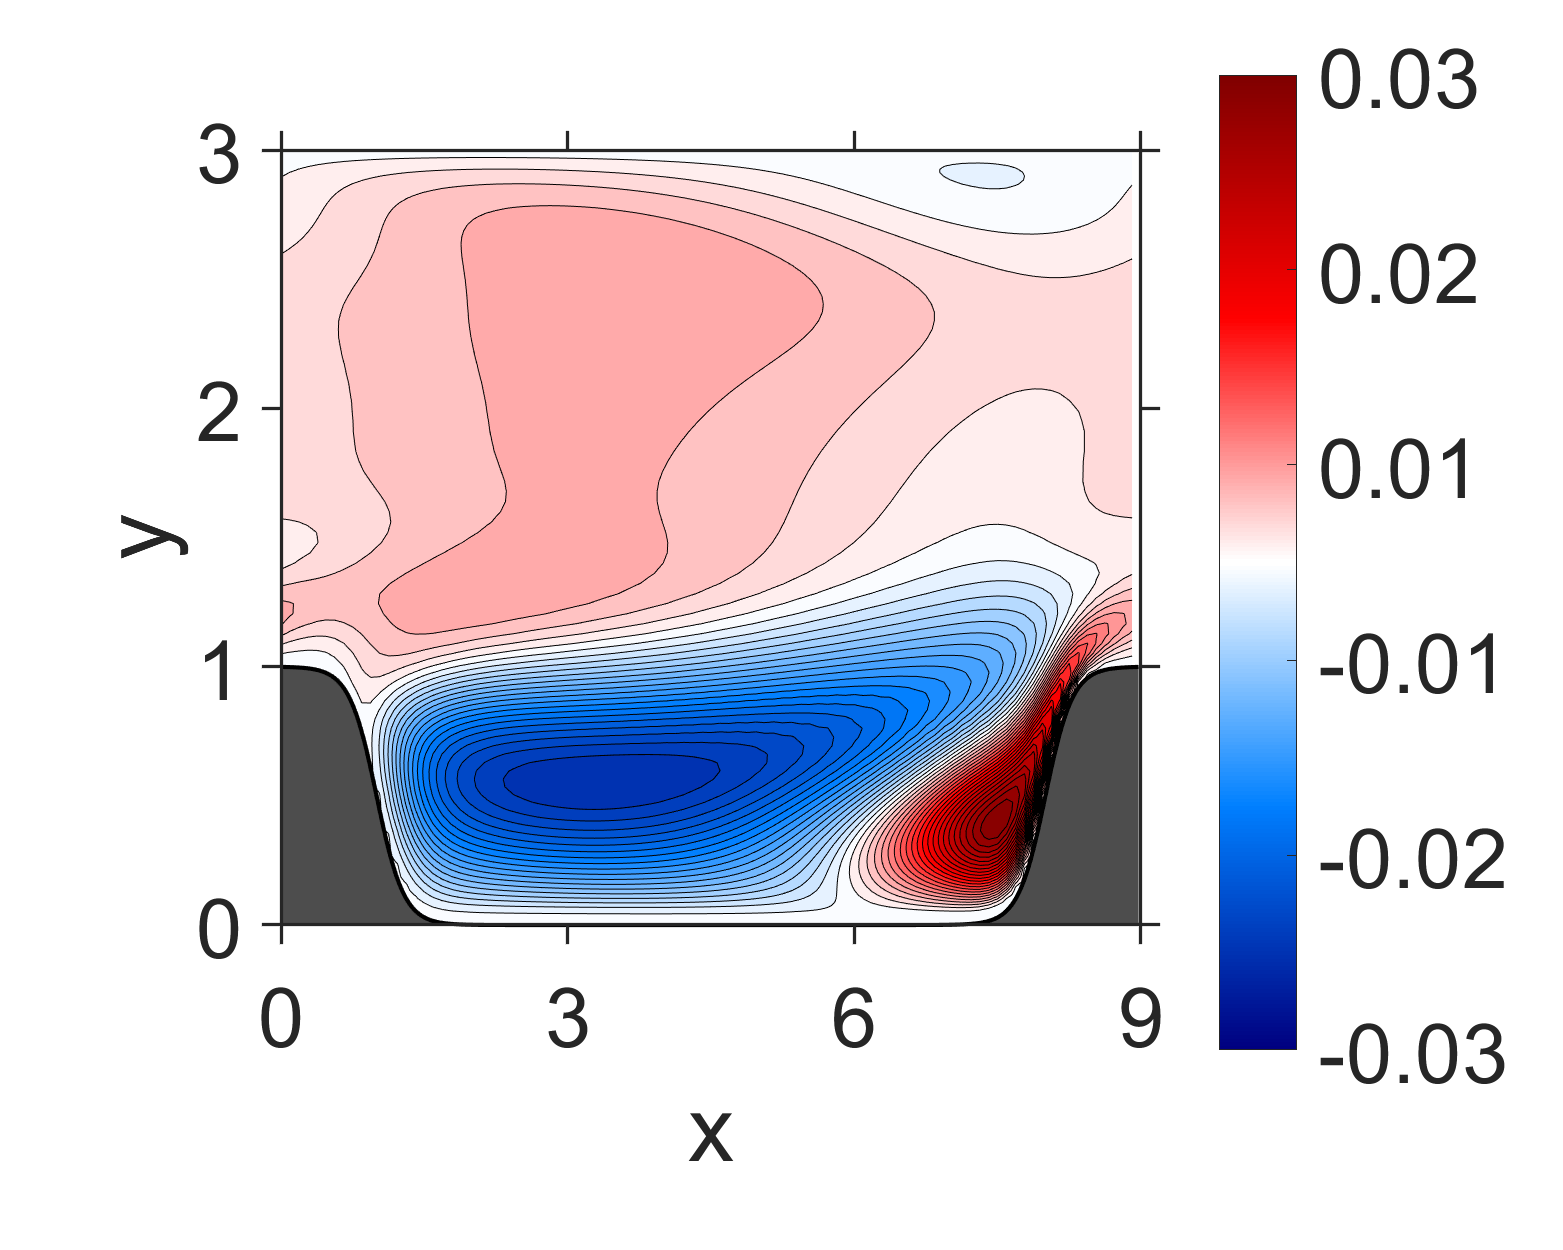

Source data for this figure (header and first rows):
NaN, NaN, NaN, NaN, NaN, NaN, NaN, NaN, NaN, NaN, NaN, NaN, NaN, NaN, NaN, 0, 0, 0, 0, 0, 0, 0, 0, 0
NaN, NaN, NaN, NaN, NaN, NaN, NaN, NaN, NaN, NaN, NaN, NaN, NaN, NaN, NaN, 7.368877e-07, 6.94094e-07, 6.379202e-07, 5.442711e-07, 4.534445e-07, 3.627717e-07, 2.897374e-07, 2.183019e-07, 1.600348e-07
NaN, NaN, NaN, NaN, NaN, NaN, NaN, NaN, NaN, NaN, NaN, NaN, NaN, NaN, NaN, 2.676046e-06, 2.514244e-06, 2.301475e-06, 1.940182e-06, 1.595864e-06, 1.231464e-06, 9.598494e-07, 6.763796e-07, 4.660777e-07
NaN, NaN, NaN, NaN, NaN, NaN, NaN, NaN, NaN, NaN, NaN, NaN, NaN, NaN, NaN, 5.324357e-06, 4.989974e-06, 4.526962e-06, 3.7346e-06, 2.970583e-06, 2.18055e-06, 1.588347e-06, 9.880597e-07, 5.404154e-07
NaN, NaN, NaN, NaN, NaN, NaN, NaN, NaN, NaN, NaN, NaN, NaN, NaN, NaN, NaN, 8.027748e-06, 7.493708e-06, 6.673712e-06, 5.275592e-06, 3.892887e-06, 2.501162e-06, 1.458471e-06, 4.40755e-07, -3.162354e-07
NaN, NaN, NaN, NaN, NaN, NaN, NaN, NaN, NaN, NaN, NaN, NaN, NaN, NaN, NaN, 1.030699e-05, 9.533927e-06, 8.186975e-06, 5.860783e-06, 3.511544e-06, 1.227102e-06, -4.842703e-07, -2.072214e-06, -3.248694e-06
NaN, NaN, NaN, NaN, NaN, NaN, NaN, NaN, NaN, NaN, NaN, NaN, NaN, NaN, NaN, 1.197691e-05, 1.089193e-05, 8.605815e-06, 4.659999e-06, 5.403845e-07, -3.300084e-06, -6.190844e-06, -8.698988e-06, -1.056403e-05
NaN, NaN, NaN, NaN, NaN, NaN, NaN, NaN, NaN, NaN, NaN, NaN, NaN, NaN, NaN, 1.295631e-05, 1.130101e-05, 7.108022e-06, -2.19972e-07, -8.013412e-06, -1.504455e-05, -2.032346e-05, -2.465095e-05, -2.784701e-05
NaN, NaN, NaN, NaN, NaN, NaN, NaN, NaN, NaN, NaN, NaN, NaN, NaN, NaN, 1.407328e-05, 1.348124e-05, 1.060966e-05, 1.916109e-06, -1.329347e-05, -2.969405e-05, -4.40217e-05, -5.47671e-05, -6.31473e-05, -6.934995e-05
NaN, NaN, NaN, NaN, NaN, NaN, NaN, NaN, NaN, NaN, NaN, NaN, NaN, NaN, 1.427711e-05, 1.342496e-05, 7.431401e-06, -1.286532e-05, -4.804394e-05, -8.527149e-05, -0.0001167, -0.0001401, -0.0001578, -0.0001708
NaN, NaN, NaN, NaN, NaN, NaN, NaN, NaN, NaN, NaN, NaN, NaN, NaN, NaN, 1.452324e-05, 1.283552e-05, -1.85844e-06, -5.409533e-05, -0.0001387, -0.0002224, -0.0002895, -0.0003384, -0.000375, -0.0004022
NaN, NaN, NaN, NaN, NaN, NaN, NaN, NaN, NaN, NaN, NaN, NaN, NaN, NaN, 1.438747e-05, 1.044694e-05, -3.071576e-05, -0.0001659, -0.0003491, -0.000509, -0.0006302, -0.0007174, -0.000783, -0.0008328
NaN, NaN, NaN, NaN, NaN, NaN, NaN, NaN, NaN, NaN, NaN, NaN, NaN, NaN, 1.446292e-05, 2.938266e-06, -0.0001172, -0.0004126, -0.0007206, -0.0009608, -0.001138, -0.001266, -0.001365, -0.001442
NaN, NaN, NaN, NaN, NaN, NaN, NaN, NaN, NaN, NaN, NaN, NaN, NaN, NaN, 1.374038e-05, -2.351136e-05, -0.0003279, -0.0008048, -0.001213, -0.00152, -0.001748, -0.001916, -0.002048, -0.002153
NaN, NaN, NaN, NaN, NaN, NaN, NaN, NaN, NaN, NaN, NaN, NaN, NaN, 1.522177e-05, 1.189102e-05, -0.0001121, -0.0006792, -0.001286, -0.001775, -0.002144, -0.002422, -0.002631, -0.002797, -0.002931
NaN, NaN, NaN, NaN, NaN, NaN, NaN, NaN, NaN, NaN, NaN, NaN, NaN, 1.530274e-05, 4.124646e-06, -0.0003341, -0.001117, -0.001826, -0.002395, -0.002828, -0.003156, -0.003406, -0.003607, -0.00377
NaN, NaN, NaN, NaN, NaN, NaN, NaN, NaN, NaN, NaN, NaN, NaN, NaN, 1.579642e-05, -2.214543e-05, -0.0006838, -0.001612, -0.002421, -0.00307, -0.003566, -0.003946, -0.004238, -0.004473, -0.004666
NaN, NaN, NaN, NaN, NaN, NaN, NaN, NaN, NaN, NaN, NaN, NaN, NaN, 1.438763e-05, -0.0001217, -0.001102, -0.00216, -0.003069, -0.003799, -0.004359, -0.00479, -0.005123, -0.005393, -0.005615
NaN, NaN, NaN, NaN, NaN, NaN, NaN, NaN, NaN, NaN, NaN, NaN, NaN, 1.084081e-05, -0.0003725, -0.001573, -0.00276, -0.003769, -0.004578, -0.005201, -0.005682, -0.006056, -0.00636, -0.00661
NaN, NaN, NaN, NaN, NaN, NaN, NaN, NaN, NaN, NaN, NaN, NaN, 1.646903e-05, 2.294498e-06, -0.0007402, -0.002099, -0.003409, -0.004517, -0.005404, -0.006088, -0.006618, -0.007032, -0.007369, -0.007647
NaN, NaN, NaN, NaN, NaN, NaN, NaN, NaN, NaN, NaN, NaN, NaN, 1.755364e-05, -2.106609e-05, -0.001155, -0.002675, -0.004103, -0.005309, -0.00627, -0.007013, -0.00759, -0.008043, -0.008411, -0.008716
NaN, NaN, NaN, NaN, NaN, NaN, NaN, NaN, NaN, NaN, NaN, NaN, 1.625622e-05, -0.0001226, -0.001615, -0.003297, -0.004841, -0.006138, -0.007171, -0.007969, -0.008591, -0.00908, -0.009478, -0.009808
NaN, NaN, NaN, NaN, NaN, NaN, NaN, NaN, NaN, NaN, NaN, NaN, 1.270405e-05, -0.0004012, -0.002125, -0.003959, -0.005615, -0.006998, -0.008097, -0.008947, -0.009611, -0.01013, -0.01056, -0.01091
NaN, NaN, NaN, NaN, NaN, NaN, NaN, NaN, NaN, NaN, NaN, NaN, 5.921779e-06, -0.000805, -0.002687, -0.004657, -0.006419, -0.00788, -0.00904, -0.009937, -0.01064, -0.01119, -0.01165, -0.01202
NaN, NaN, NaN, NaN, NaN, NaN, NaN, NaN, NaN, NaN, NaN, 1.875469e-05, -2.122502e-06, -0.001236, -0.003289, -0.005383, -0.007243, -0.008775, -0.009989, -0.01093, -0.01167, -0.01225, -0.01272, -0.01311
NaN, NaN, NaN, NaN, NaN, NaN, NaN, NaN, NaN, NaN, NaN, 1.922506e-05, -2.411886e-05, -0.001687, -0.003925, -0.006131, -0.008079, -0.009672, -0.01093, -0.01191, -0.01268, -0.01328, -0.01378, -0.01418
NaN, NaN, NaN, NaN, NaN, NaN, NaN, NaN, NaN, NaN, NaN, 1.893049e-05, -0.0001273, -0.002169, -0.004581, -0.00689, -0.008913, -0.01056, -0.01186, -0.01287, -0.01366, -0.01428, -0.01479, -0.01522
NaN, NaN, NaN, NaN, NaN, NaN, NaN, NaN, NaN, NaN, NaN, 1.398566e-05, -0.0004385, -0.002694, -0.005251, -0.007652, -0.009734, -0.01142, -0.01275, -0.01379, -0.01459, -0.01524, -0.01576, -0.01619
NaN, NaN, NaN, NaN, NaN, NaN, NaN, NaN, NaN, NaN, NaN, 7.717771e-06, -0.0008796, -0.003254, -0.005921, -0.008401, -0.01053, -0.01225, -0.0136, -0.01465, -0.01547, -0.01613, -0.01666, -0.0171
NaN, NaN, NaN, NaN, NaN, NaN, NaN, NaN, NaN, NaN, NaN, 3.663793e-08, -0.001321, -0.003832, -0.006584, -0.009123, -0.01128, -0.01302, -0.01438, -0.01544, -0.01627, -0.01694, -0.01747, -0.01792
NaN, NaN, NaN, NaN, NaN, NaN, NaN, NaN, NaN, NaN, 2.088986e-05, -9.052666e-06, -0.001739, -0.004405, -0.007221, -0.009798, -0.01197, -0.01371, -0.01508, -0.01615, -0.01698, -0.01764, -0.01818, -0.01863
NaN, NaN, NaN, NaN, NaN, NaN, NaN, NaN, NaN, NaN, 2.061348e-05, -5.054585e-05, -0.002154, -0.00496, -0.007819, -0.01041, -0.01258, -0.01432, -0.01568, -0.01674, -0.01757, -0.01823, -0.01877, -0.01921
NaN, NaN, NaN, NaN, NaN, NaN, NaN, NaN, NaN, NaN, 1.928769e-05, -0.0002316, -0.00257, -0.005474, -0.008355, -0.01094, -0.01309, -0.01481, -0.01615, -0.0172, -0.01803, -0.01868, -0.01921, -0.01964
NaN, NaN, NaN, NaN, NaN, NaN, NaN, NaN, NaN, NaN, 1.356808e-05, -0.0005852, -0.002988, -0.005931, -0.008809, -0.01136, -0.01347, -0.01516, -0.01649, -0.01751, -0.01833, -0.01897, -0.01949, -0.01991
NaN, NaN, NaN, NaN, NaN, NaN, NaN, NaN, NaN, NaN, 9.47058e-06, -0.0009306, -0.003372, -0.006306, -0.00915, -0.01164, -0.01371, -0.01535, -0.01664, -0.01765, -0.01844, -0.01907, -0.01958, -0.01999
NaN, NaN, NaN, NaN, NaN, NaN, NaN, NaN, NaN, 1.993347e-05, 4.862619e-06, -0.001209, -0.003692, -0.006577, -0.009353, -0.01176, -0.01376, -0.01535, -0.01661, -0.01758, -0.01836, -0.01896, -0.01946, -0.01985
NaN, NaN, NaN, NaN, NaN, NaN, NaN, NaN, NaN, 2.164986e-05, -8.565974e-07, -0.001416, -0.00391, -0.00671, -0.009383, -0.01169, -0.01361, -0.01513, -0.01635, -0.01729, -0.01804, -0.01863, -0.0191, -0.01948
NaN, NaN, NaN, NaN, NaN, NaN, NaN, NaN, NaN, 2.156893e-05, -3.082433e-05, -0.001551, -0.004001, -0.006679, -0.009215, -0.0114, -0.01322, -0.01468, -0.01584, -0.01675, -0.01747, -0.01804, -0.01849, -0.01886
NaN, NaN, NaN, NaN, NaN, NaN, NaN, NaN, NaN, 2.358286e-05, -7.202179e-05, -0.00159, -0.00393, -0.006448, -0.008816, -0.01087, -0.01258, -0.01396, -0.01506, -0.01593, -0.01663, -0.01717, -0.01762, -0.01797
NaN, NaN, NaN, NaN, NaN, NaN, NaN, NaN, NaN, 2.542434e-05, -6.66844e-05, -0.001509, -0.003679, -0.005995, -0.008172, -0.01006, -0.01166, -0.01295, -0.014, -0.01483, -0.0155, -0.01602, -0.01646, -0.01679
NaN, NaN, NaN, NaN, NaN, NaN, NaN, NaN, 1.882334e-05, 5.691962e-05, 3.325468e-05, -0.001278, -0.003225, -0.005301, -0.007268, -0.008986, -0.01046, -0.01166, -0.01266, -0.01343, -0.01409, -0.01458, -0.01501, -0.01534
NaN, NaN, NaN, NaN, NaN, NaN, NaN, NaN, 2.415241e-05, 0.0002596, 0.0002437, -0.000891, -0.002571, -0.004381, -0.006114, -0.007654, -0.008993, -0.0101, -0.01103, -0.01177, -0.01239, -0.01288, -0.0133, -0.01362
NaN, NaN, NaN, NaN, NaN, NaN, NaN, 1.408506e-05, 3.410451e-05, 0.0006252, 0.0005764, -0.0003548, -0.001726, -0.003261, -0.004735, -0.006102, -0.00728, -0.008306, -0.009152, -0.009869, -0.01045, -0.01094, -0.01133, -0.01166
NaN, NaN, NaN, NaN, NaN, NaN, NaN, 1.472495e-05, 0.0001109, 0.0009639, 0.0009889, 0.0002933, -0.0007519, -0.002002, -0.003208, -0.004391, -0.005405, -0.00634, -0.007098, -0.007781, -0.008319, -0.008802, -0.009181, -0.009521
NaN, NaN, NaN, NaN, NaN, 3.891967e-06, 9.540766e-06, 2.904619e-05, 0.0005459, 0.001312, 0.001437, 0.001016, 0.0002685, -0.0006644, -0.001633, -0.002591, -0.003467, -0.004267, -0.004962, -0.005572, -0.006093, -0.006539, -0.006925, -0.007248
-2.070142e-05, -1.536894e-05, -1.513473e-05, -8.799438e-06, -6.779136e-06, 1.100097e-06, 1.080258e-05, 0.0001502, 0.0009805, 0.001657, 0.001873, 0.001728, 0.001249, 0.0006325, -0.0001109, -0.0008308, -0.001568, -0.002216, -0.002842, -0.003364, -0.003861, -0.004262, -0.004646, -0.004951
-2.497052e-05, -2.223761e-05, -1.668916e-05, -1.164895e-05, -1.293151e-06, 2.13042e-05, 0.000118, 0.0006223, 0.001352, 0.001965, 0.002298, 0.00235, 0.002143, 0.001776, 0.001287, 0.0007606, 0.0002082, -0.0003178, -0.0008253, -0.001284, -0.00171, -0.002086, -0.002431, -0.002734
7.342724e-05, 5.585928e-05, 5.806914e-05, 6.749779e-05, 0.0001223, 0.0002827, 0.0005838, 0.001077, 0.001698, 0.002256, 0.002667, 0.002862, 0.002872, 0.002715, 0.002453, 0.002111, 0.001737, 0.001342, 0.0009562, 0.0005804, 0.0002292, -0.0001009, -0.0004038, -0.0006847
0.0009413, 0.0007684, 0.000674, 0.0006323, 0.0006689, 0.0008213, 0.001122, 0.001543, 0.002064, 0.002573, 0.002996, 0.003283, 0.003429, 0.003444, 0.003353, 0.003185, 0.002961, 0.002705, 0.002431, 0.002154, 0.001877, 0.001613, 0.001355, 0.001114
0.002222, 0.001853, 0.001609, 0.001467, 0.001426, 0.001507, 0.001726, 0.002068, 0.002485, 0.002919, 0.003311, 0.003626, 0.003843, 0.003967, 0.004001, 0.003965, 0.003868, 0.003734, 0.003566, 0.003384, 0.003187, 0.00299, 0.002789, 0.002594
0.003548, 0.003042, 0.002674, 0.00243, 0.0023, 0.002295, 0.002418, 0.002653, 0.002962, 0.003305, 0.003635, 0.003929, 0.004164, 0.004337, 0.004445, 0.004496, 0.004494, 0.004452, 0.004375, 0.004276, 0.004155, 0.004024, 0.003881, 0.003735
0.004574, 0.004049, 0.003634, 0.003331, 0.003136, 0.003056, 0.003089, 0.003226, 0.003434, 0.003684, 0.003943, 0.004189, 0.004407, 0.004588, 0.004726, 0.004824, 0.004881, 0.004903, 0.004894, 0.004859, 0.004802, 0.004729, 0.004641, 0.004544
0.004985, 0.004591, 0.004243, 0.003964, 0.003764, 0.003653, 0.003633, 0.003698, 0.003829, 0.004004, 0.004197, 0.004394, 0.004579, 0.004746, 0.004887, 0.005002, 0.005088, 0.005148, 0.005181, 0.005193, 0.005184, 0.005157, 0.005115, 0.00506
0.004719, 0.004548, 0.004354, 0.004175, 0.004034, 0.003947, 0.003923, 0.003962, 0.004053, 0.004183, 0.004334, 0.004494, 0.004651, 0.004799, 0.004933, 0.00505, 0.005148, 0.005227, 0.005286, 0.005327, 0.00535, 0.005358, 0.005351, 0.005331
0.00396, 0.004013, 0.004003, 0.003967, 0.003929, 0.003913, 0.003929, 0.003983, 0.004073, 0.004191, 0.004325, 0.004468, 0.00461, 0.004747, 0.004875, 0.004992, 0.005094, 0.005183, 0.005257, 0.005316, 0.005361, 0.005393, 0.005411, 0.005418
0.003047, 0.003239, 0.003369, 0.003459, 0.003528, 0.003596, 0.003673, 0.003771, 0.003886, 0.004018, 0.004159, 0.004304, 0.004447, 0.004585, 0.004714, 0.004834, 0.004942, 0.005039, 0.005123, 0.005196, 0.005256, 0.005305, 0.005342, 0.005368
0.002272, 0.002504, 0.002699, 0.002865, 0.00301, 0.003146, 0.003281, 0.003423, 0.003572, 0.003728, 0.003887, 0.004045, 0.004198, 0.004345, 0.004481, 0.004609, 0.004725, 0.00483, 0.004924, 0.005008, 0.00508, 0.005142, 0.005193, 0.005235
0.001794, 0.00199, 0.002178, 0.002357, 0.002529, 0.002698, 0.002866, 0.003039, 0.003214, 0.003391, 0.003567, 0.00374, 0.003905, 0.004062, 0.004208, 0.004345, 0.00447, 0.004585, 0.004688, 0.004782, 0.004864, 0.004937, 0.005, 0.005054
0.001615, 0.001749, 0.001894, 0.002049, 0.00221, 0.002378, 0.002551, 0.00273, 0.002913, 0.003098, 0.003281, 0.00346, 0.003632, 0.003796, 0.003949, 0.004093, 0.004225, 0.004346, 0.004457, 0.004558, 0.004648, 0.004729, 0.004801, 0.004863
0.001659, 0.001734, 0.001828, 0.001941, 0.00207, 0.002214, 0.00237, 0.002538, 0.002712, 0.002891, 0.00307, 0.003246, 0.003417, 0.00358, 0.003734, 0.003879, 0.004014, 0.004139, 0.004253, 0.004358, 0.004453, 0.00454, 0.004617, 0.004686
0.001822, 0.001862, 0.00192, 0.001998, 0.002094, 0.002209, 0.002339, 0.002484, 0.002639, 0.002801, 0.002965, 0.00313, 0.003291, 0.003446, 0.003595, 0.003736, 0.003867, 0.00399, 0.004104, 0.004209, 0.004305, 0.004393, 0.004472, 0.004544
... 59 more rows
